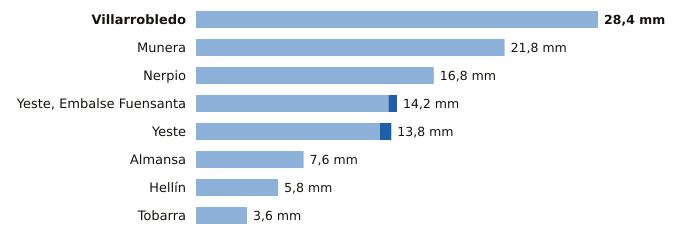

Source data for this figure (header and first rows):
estacion, provincia, indicativo, mm_6_dias_anteriores, mm_hoy, mm_7_dias, horas_de_hoy
Villarrobledo, Albacete, 4091Y, 28.4, 0.0, 28.4, 6
Munera, Albacete, 4096Y, 21.8, 0.0, 21.8, 5
Nerpio, Albacete, 7067Y, 16.8, 0.0, 16.8, 5
Yeste, Embalse Fuensanta, Albacete, 7066Y, 13.6, 0.6, 14.2, 6
Yeste, Albacete, 7072Y, 13.0, 0.8, 13.8, 3
Almansa, Albacete, 8198Y, 7.6, 0.0, 7.6, 4
Hellín, Albacete, 7096B, 5.8, 0.0, 5.8, 6
Tobarra, Albacete, 7103Y, 3.6, 0.0, 3.6, 6
